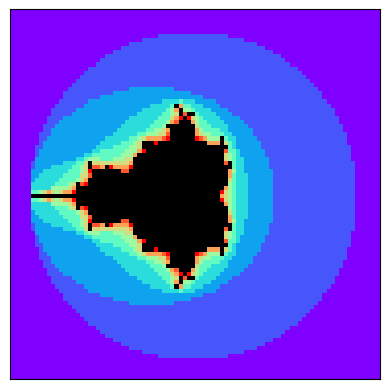

Python code for this plot:
import numpy as np
import numpy.linalg as la
import matplotlib.pyplot as plt
import itertools as it

def next_z(C_mat):
	'''
	C_mat: N*M*2 matrix
	'''
	passed = []
	N, M, d = C_mat.shape
	Z_mat = np.zeros([N, M, 2])
	while True:
		current_passed = []
		for i in range(N):
			for j in range(M):
				z0 = Z_mat[i,j]
				if (i,j) in passed:
					continue
				else:
					Z_mat[i,j] = np.array([z0[0]**2-z0[1]**2, 2*z0[0]*z0[1]]) + C_mat[i,j]
					if la.norm(Z_mat[i,j]) >= 2:
						passed.append((i,j))
						current_passed.append((i,j))
		yield  Z_mat, current_passed

# z1 = next_z(np.array([[[-1.5,1],[-1.5,1]]]))
# print(z1.__next__())
# print(z1.__next__())



def draw_map(ax, C_mat, n_max=2):
	colors = it.cycle(plt.cm.rainbow(np.linspace(0,1,n_max)))
	# colors = it.cycle([np.array([1,0,0]), np.array([0,1,0]), np.array([0,0,1]),np.array([1,0,0])])
	c = next(colors)
	N, M, d = C_mat.shape
	color_mat = np.zeros([N,M,3])

	k = 0
	for Z_mat, current_passed in next_z(C_mat):
		k += 1 
		if k > n_max: break
		for i in range(N):
			for j in range(M):
				if (i,j) in current_passed:
					color_mat[i,j] = c[:3]
		c = next(colors)

	ax.imshow(color_mat, interpolation="nearest")

def C_Mat_gen(x0, y0, N, M, h):
	C_mat = np.zeros([N, M, 2])
	for i in range(N):
		for j in range(M):
			C_mat[i,j]=np.array([x0+j*h,y0+(N-1-i)*h])

	return C_mat


def main():
	fig, ax = plt.subplots()
	ax.set_xticks([])
	ax.set_yticks([])
	C_mat = C_Mat_gen(-2.2, -2.2, 90, 90, 0.05)
	draw_map(ax, C_mat, n_max=10)
	plt.savefig("n_max10.png", dpi=300)
	plt.show()

if __name__ == "__main__":
	main()




